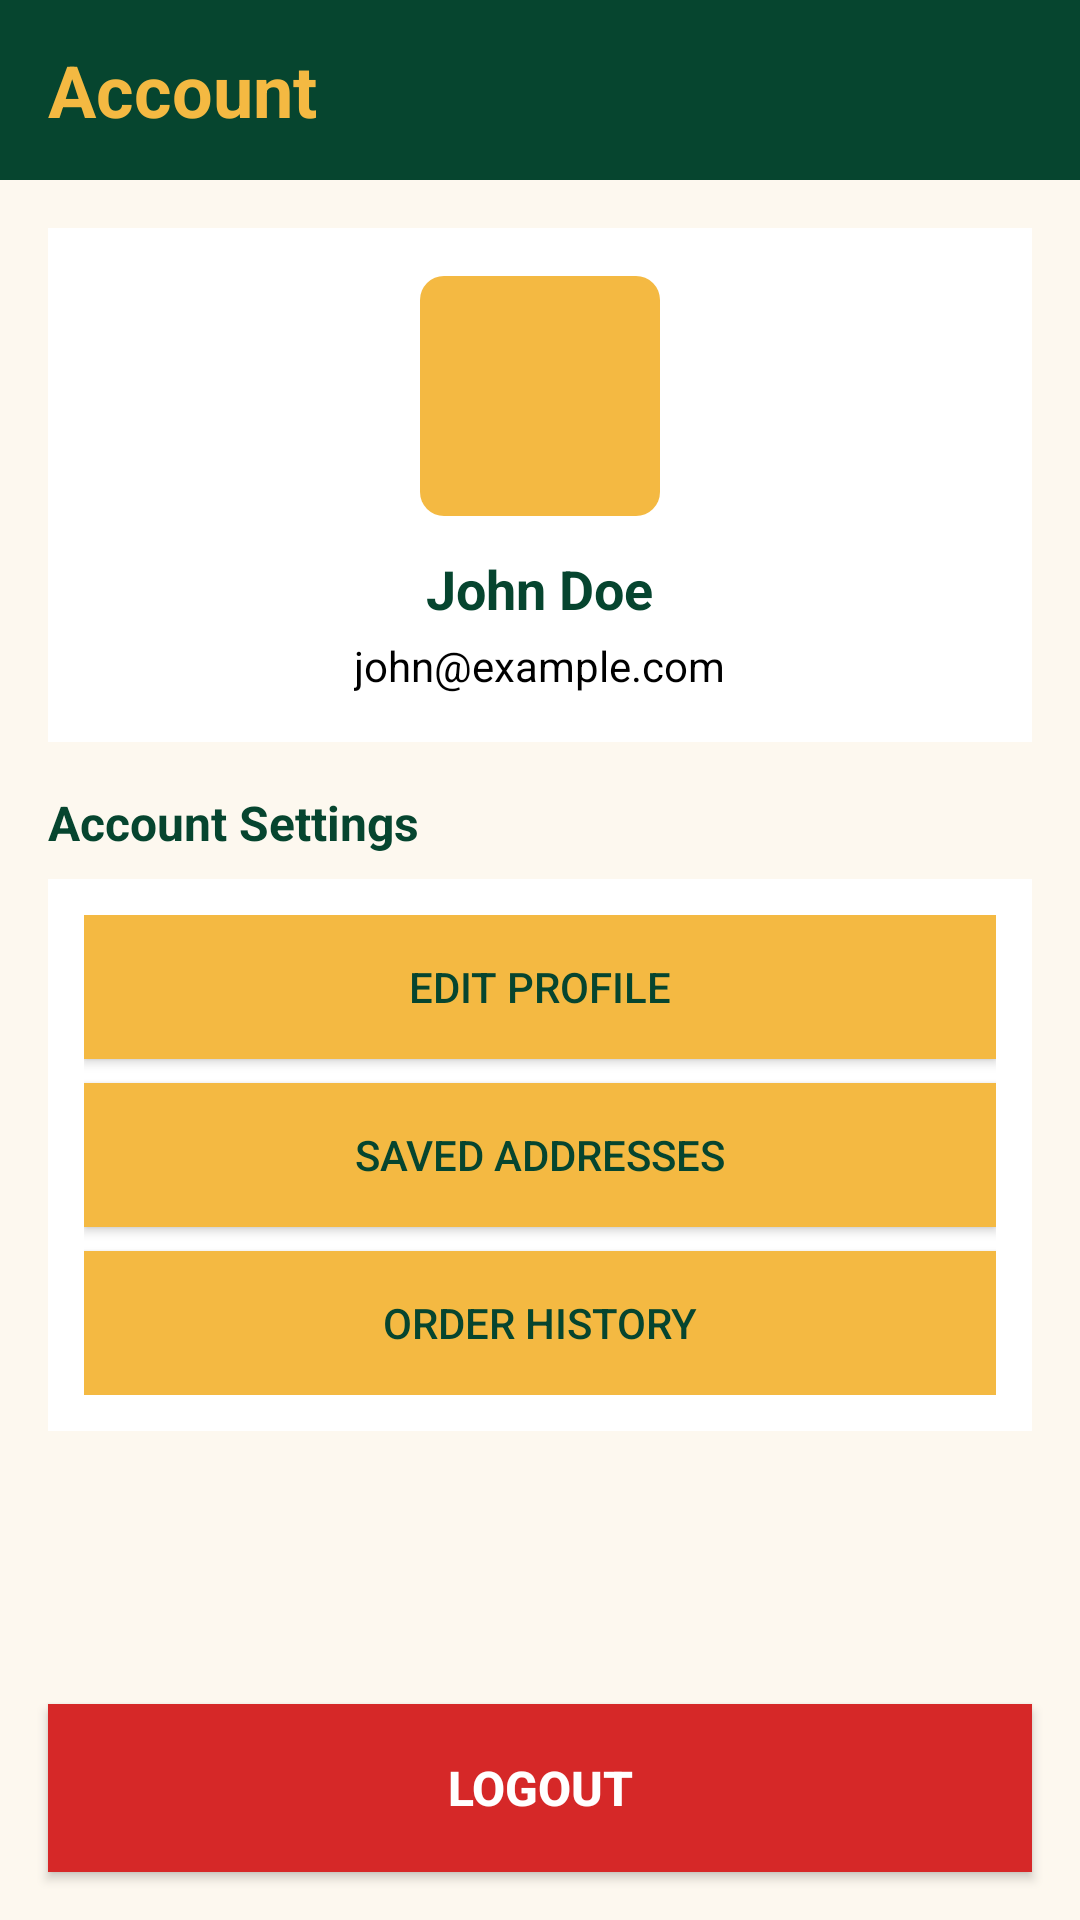

Android layout source for this screen:
<!-- AndroidManifest.xml: application theme AppTheme -->
<!-- res/layout/activity_account.xml -->
<?xml version="1.0" encoding="utf-8"?>
<LinearLayout xmlns:android="http://schemas.android.com/apk/res/android"
    android:layout_width="match_parent"
    android:layout_height="match_parent"
    android:orientation="vertical"
    android:background="@color/cream_light">

    
    <LinearLayout
        android:layout_width="match_parent"
        android:layout_height="60dp"
        android:background="@color/header_green"
        android:gravity="center_vertical"
        android:paddingHorizontal="16dp">

        <TextView
            android:layout_width="wrap_content"
            android:layout_height="wrap_content"
            android:text="Account"
            android:textSize="24sp"
            android:textColor="@color/gold"
            android:textStyle="bold" />

    </LinearLayout>

    
    <ScrollView
        android:layout_width="match_parent"
        android:layout_height="0dp"
        android:layout_weight="1">

        <LinearLayout
            android:layout_width="match_parent"
            android:layout_height="wrap_content"
            android:orientation="vertical"
            android:padding="16dp">

            <LinearLayout
                android:layout_width="match_parent"
                android:layout_height="wrap_content"
                android:orientation="vertical"
                android:background="@color/white"
                android:padding="16dp"
                android:gravity="center">

                <View
                    android:layout_width="80dp"
                    android:layout_height="80dp"
                    android:background="@drawable/ic_person" />

                <TextView
                    android:layout_width="wrap_content"
                    android:layout_height="wrap_content"
                    android:text="John Doe"
                    android:textSize="18sp"
                    android:textStyle="bold"
                    android:textColor="@color/header_green"
                    android:layout_marginTop="12dp" />

                <TextView
                    android:layout_width="wrap_content"
                    android:layout_height="wrap_content"
                    android:text="john@example.com"
                    android:textSize="14sp"
                    android:textColor="@color/black"
                    android:layout_marginTop="4dp" />

            </LinearLayout>

            <TextView
                android:layout_width="wrap_content"
                android:layout_height="wrap_content"
                android:text="Account Settings"
                android:textSize="16sp"
                android:textStyle="bold"
                android:textColor="@color/header_green"
                android:layout_marginTop="16dp" />

            <LinearLayout
                android:layout_width="match_parent"
                android:layout_height="wrap_content"
                android:orientation="vertical"
                android:background="@color/white"
                android:padding="12dp"
                android:layout_marginTop="8dp">

                <Button
                    android:layout_width="match_parent"
                    android:layout_height="48dp"
                    android:text="Edit Profile"
                    android:textSize="14sp"
                    android:background="@color/gold"
                    android:textColor="@color/header_green" />

                <Button
                    android:layout_width="match_parent"
                    android:layout_height="48dp"
                    android:text="Saved Addresses"
                    android:textSize="14sp"
                    android:background="@color/gold"
                    android:textColor="@color/header_green"
                    android:layout_marginTop="8dp" />

                <Button
                    android:layout_width="match_parent"
                    android:layout_height="48dp"
                    android:text="Order History"
                    android:textSize="14sp"
                    android:background="@color/gold"
                    android:textColor="@color/header_green"
                    android:layout_marginTop="8dp" />

            </LinearLayout>

        </LinearLayout>

    </ScrollView>

    
    <Button
        android:id="@+id/btn_logout"
        android:layout_width="match_parent"
        android:layout_height="56dp"
        android:text="Logout"
        android:textSize="16sp"
        android:textStyle="bold"
        android:background="@color/alert_red"
        android:textColor="@color/white"
        android:layout_margin="16dp" />

</LinearLayout>
<!-- resources referenced by this layout -->
<resources>
  <color name="alert_red">#D62828</color>
  <color name="black">#000000</color>
  <color name="cream_light">#FDF8EF</color>
  <color name="gold">#F4B942</color>
  <color name="header_green">#06452F</color>
  <color name="white">#FFFFFF</color>
  <!-- drawable ic_person (drawable) -->
  <?xml version="1.0" encoding="utf-8"?>
  <shape xmlns:android="http://schemas.android.com/apk/res/android" android:shape="rectangle">
      <solid android:color="#F4B942" />
      <corners android:radius="8dp" />
  </shape>
  <style name="AppTheme" parent="Theme.AppCompat.Light.DarkActionBar">
          <item name="colorPrimary">@color/header_green</item>
          <item name="colorPrimaryDark">@color/header_green</item>
          <item name="colorAccent">@color/gold</item>
      </style>
</resources>
